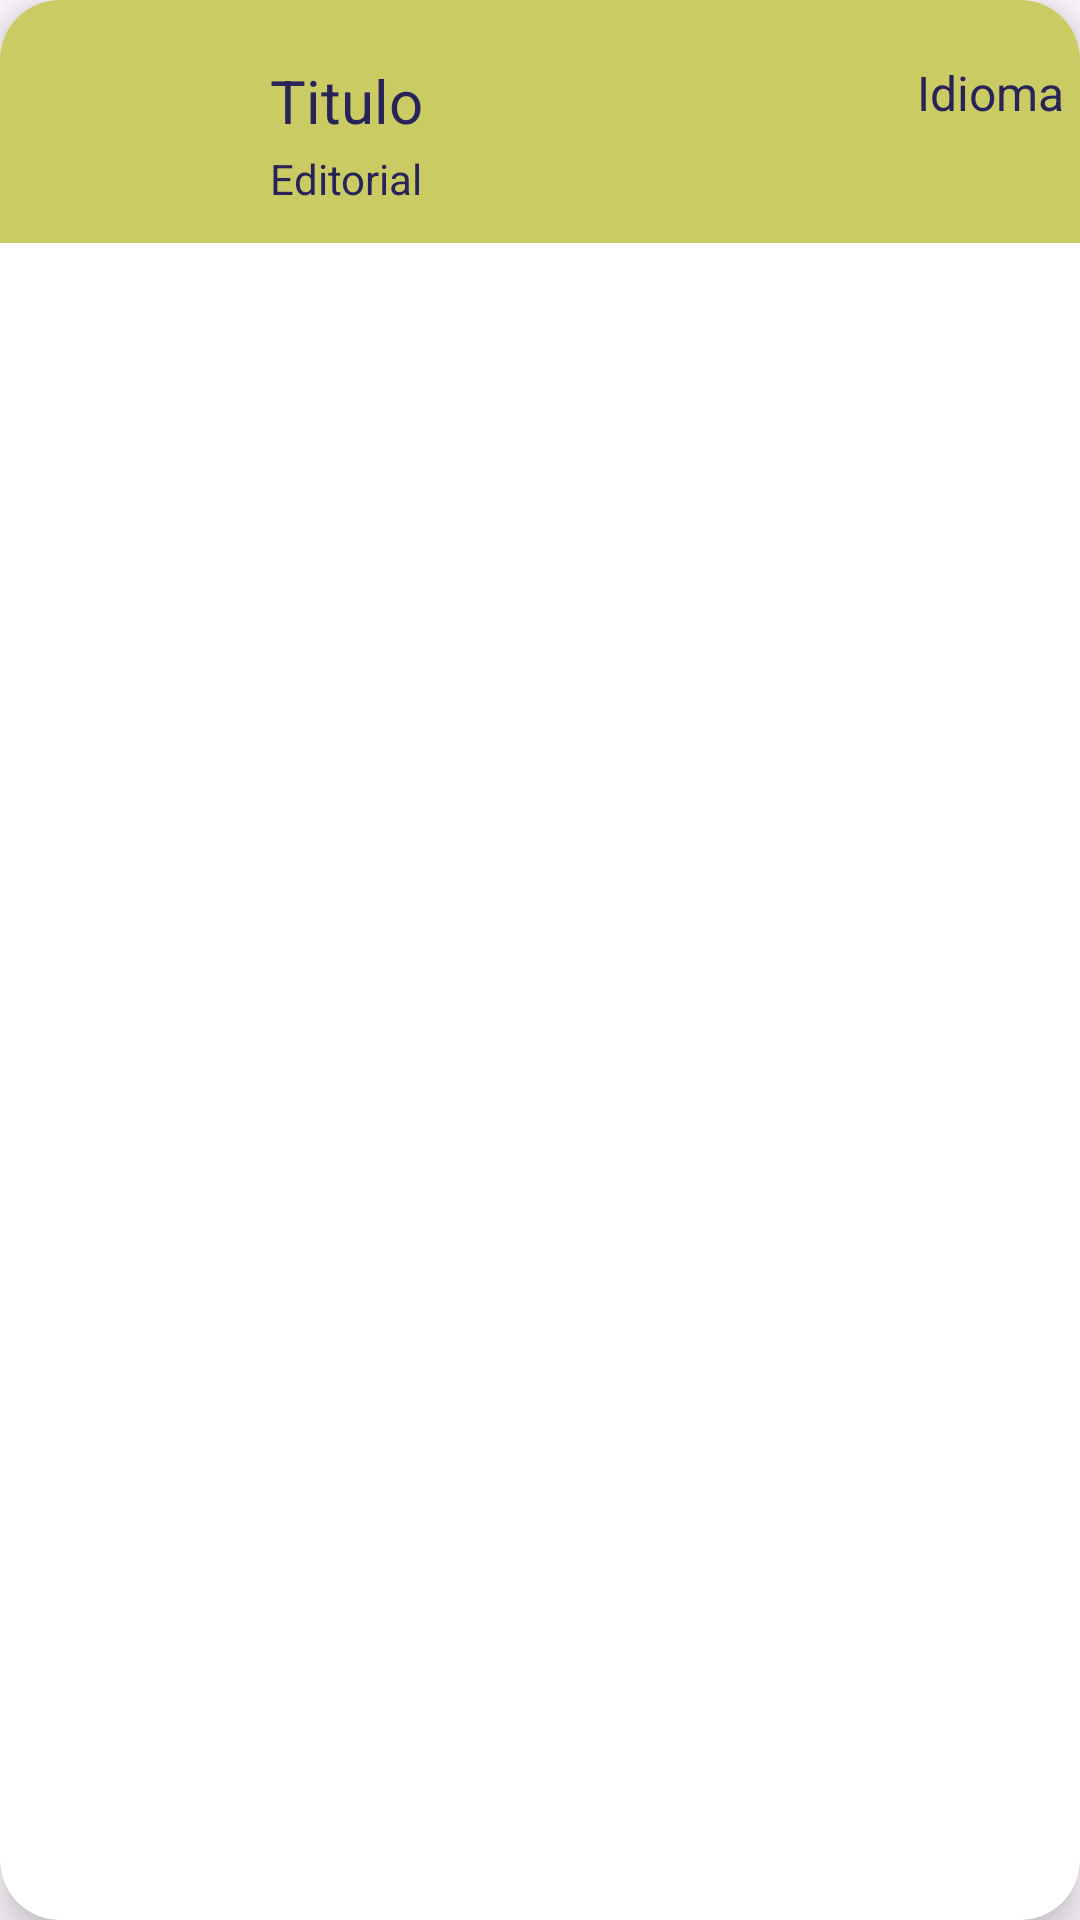

Reconstruct the res/layout file that produces this screen, plus the resources it refers to.
<!-- AndroidManifest.xml: application theme Theme.XYZ_Gestion -->
<!-- res/layout/recycler_item.xml -->
<?xml version="1.0" encoding="utf-8"?>
<androidx.cardview.widget.CardView xmlns:android="http://schemas.android.com/apk/res/android"
    android:layout_width="match_parent"
    android:layout_height="wrap_content"
    xmlns:app="http://schemas.android.com/apk/res-auto"
    android:id="@+id/recCard"
    android:layout_marginStart="12dp"
    android:layout_marginEnd="12dp"
    android:layout_marginHorizontal="10dp"
    android:layout_marginVertical="10dp"
    app:cardCornerRadius="20dp"
    app:cardElevation="8dp">

    <RelativeLayout
        android:layout_width="match_parent"
        android:layout_height="wrap_content"
        android:background="@color/banner1">

        <com.google.android.material.imageview.ShapeableImageView
            android:layout_width="60dp"
            android:layout_height="60dp"
            android:id="@+id/recImage"
            android:src="@drawable/img"
            android:layout_marginStart="10dp"
            android:layout_marginBottom="10dp"
            android:layout_marginTop="10dp"
            android:scaleType="centerCrop"/>

        <TextView
            android:layout_width="120dp"
            android:layout_height="30dp"
            android:id="@+id/rec_titulo"
            android:text="Titulo"
            android:textColor="@color/banner"
            android:textSize="20sp"
            android:layout_marginTop="20dp"
            android:layout_marginStart="20dp"
            android:layout_toEndOf="@id/recImage"/>

        <TextView
            android:layout_width="80dp"
            android:layout_height="30dp"
            android:id="@+id/rec_idioma"
            android:text="Idioma"
            android:layout_toEndOf="@id/rec_titulo"
            android:layout_marginTop="20dp"
            android:layout_marginStart="90dp"
            android:textAlignment="center"
            android:textColor="@color/banner"
            android:textSize="16sp"/>

        <TextView
            android:layout_width="140dp"
            android:layout_height="wrap_content"
            android:id="@+id/rec_editorial"
            android:text="Editorial"
            android:textColor="@color/banner"
            android:textSize="14sp"
            android:layout_toEndOf="@id/recImage"
            android:layout_below="@id/rec_titulo"
            android:layout_marginStart="20dp"
            android:maxLines="1"
            android:layout_marginBottom="12dp"/>

    </RelativeLayout>

</androidx.cardview.widget.CardView>
<!-- resources referenced by this layout -->
<resources>
  <color name="banner">#282359</color>
  <color name="banner1">#cbcb64</color>
  <style name="Theme.XYZ_Gestion" parent="Base.Theme.XYZ_Gestion" />
  <style name="Base.Theme.XYZ_Gestion" parent="Theme.Material3.DayNight.NoActionBar">
          
          
          <item name="colorPrimary">@color/verdean</item>
          <item name="colorPrimaryVariant">@color/verdean</item>
          <item name="colorOnPrimary">@color/banner</item>
          
          <item name="colorSecondary">@color/xyz</item>
          <item name="colorSecondaryVariant">@color/clubantar</item>
          <item name="colorOnSecondary">@color/black</item>
          
          <item name="android:statusBarColor">?attr/colorPrimaryVariant</item>
      </style>
  <color name="verdean">#48752c</color>
  <color name="xyz">#7866ae</color>
  <color name="clubantar">#3e878d</color>
  <color name="black">#FF000000</color>
</resources>
